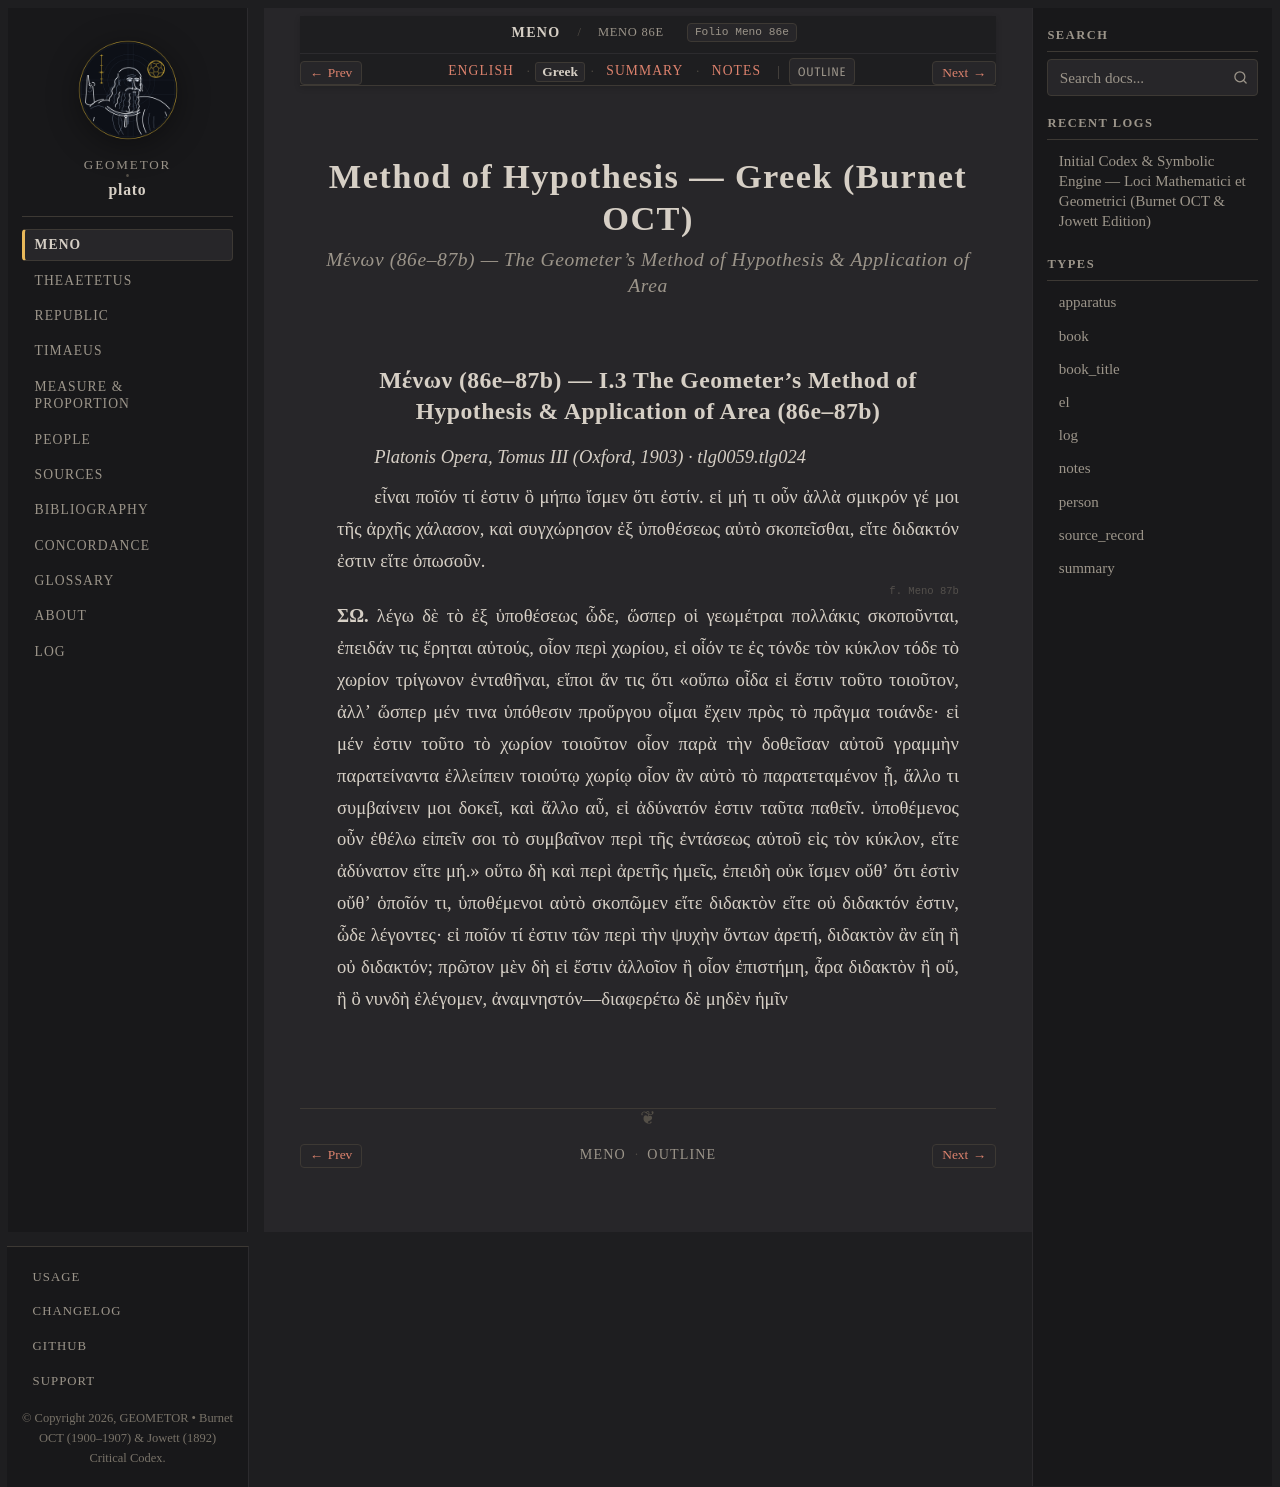

repository: geometor/plato · page: meno/86e-87b/greek.html · generator: sphinx

:layout: book
:type: el
:title: Method of Hypothesis — Greek (Burnet OCT)
:canonical_id: Meno 86e–87b
:folio: Meno 86e
:tracks: English: index | Greek: greek | Summary: summary | Notes: notes

.. _meno-86e-87b-el:

==============================================
Method of Hypothesis — Greek (Burnet OCT)
==============================================

.. rubric:: Μένων (86e–87b) — The Geometer's Method of Hypothesis & Application of Area


Μένων (86e–87b) — I.3 The Geometer's Method of Hypothesis & Application of Area (86e–87b)
-----------------------------------------------------------------------------------------

*Platonis Opera, Tomus III (Oxford, 1903) · tlg0059.tlg024*

.. _stephanus-el-meno-86e:

.. folio:: Meno 86e

εἶναι ποῖόν τί ἐστιν ὃ μήπω ἴσμεν ὅτι ἐστίν. εἰ μή τι οὖν ἀλλὰ σμικρόν γέ μοι τῆς ἀρχῆς χάλασον, καὶ συγχώρησον ἐξ ὑποθέσεως αὐτὸ σκοπεῖσθαι, εἴτε διδακτόν ἐστιν εἴτε ὁπωσοῦν.

.. _stephanus-el-meno-87a:
.. _stephanus-el-meno-87b:

.. folio:: Meno 87b

**ΣΩ.** λέγω δὲ τὸ ἐξ ὑποθέσεως ὧδε, ὥσπερ οἱ γεωμέτραι πολλάκις σκοποῦνται, ἐπειδάν τις ἔρηται αὐτούς, οἷον περὶ χωρίου, εἰ οἷόν τε ἐς τόνδε τὸν κύκλον τόδε τὸ χωρίον τρίγωνον ἐνταθῆναι, εἴποι ἄν τις ὅτι «οὔπω οἶδα εἰ ἔστιν τοῦτο τοιοῦτον, ἀλλʼ ὥσπερ μέν τινα ὑπόθεσιν προὔργου οἶμαι ἔχειν πρὸς τὸ πρᾶγμα τοιάνδε· εἰ μέν ἐστιν τοῦτο τὸ χωρίον τοιοῦτον οἷον παρὰ τὴν δοθεῖσαν αὐτοῦ γραμμὴν παρατείναντα ἐλλείπειν τοιούτῳ χωρίῳ οἷον ἂν αὐτὸ τὸ παρατεταμένον ᾖ, ἄλλο τι συμβαίνειν μοι δοκεῖ, καὶ ἄλλο αὖ, εἰ ἀδύνατόν ἐστιν ταῦτα παθεῖν. ὑποθέμενος οὖν ἐθέλω εἰπεῖν σοι τὸ συμβαῖνον περὶ τῆς ἐντάσεως αὐτοῦ εἰς τὸν κύκλον, εἴτε ἀδύνατον εἴτε μή.» οὕτω δὴ καὶ περὶ ἀρετῆς ἡμεῖς, ἐπειδὴ οὐκ ἴσμεν οὔθʼ ὅτι ἐστὶν οὔθʼ ὁποῖόν τι, ὑποθέμενοι αὐτὸ σκοπῶμεν εἴτε διδακτὸν εἴτε οὐ διδακτόν ἐστιν, ὧδε λέγοντες· εἰ ποῖόν τί ἐστιν τῶν περὶ τὴν ψυχὴν ὄντων ἀρετή, διδακτὸν ἂν εἴη ἢ οὐ διδακτόν; πρῶτον μὲν δὴ εἰ ἔστιν ἀλλοῖον ἢ οἷον ἐπιστήμη, ἆρα διδακτὸν ἢ οὔ, ἢ ὃ νυνδὴ ἐλέγομεν, ἀναμνηστόν—διαφερέτω δὲ μηδὲν ἡμῖν
